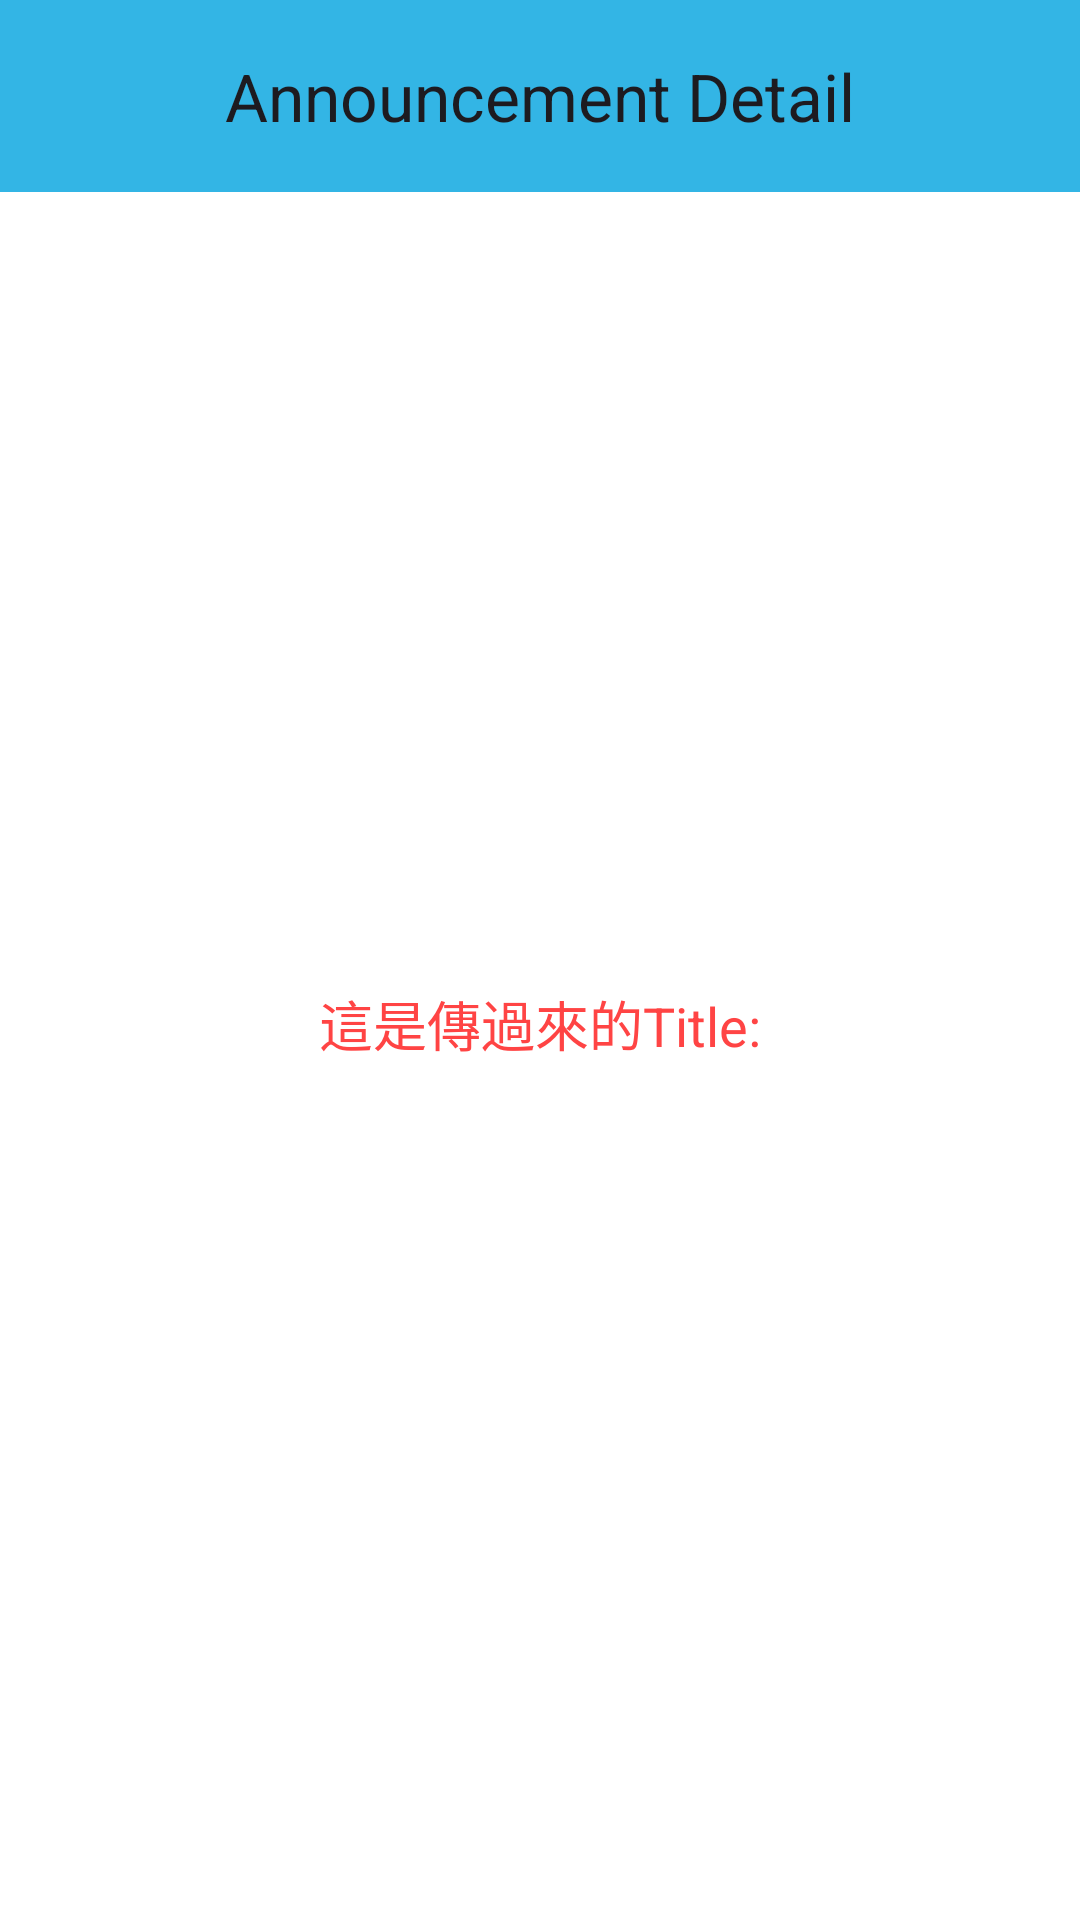

This screen was rendered from an Android layout file. Write that file and the resources it references.
<!-- AndroidManifest.xml: application theme Theme.MVI_architecture -->
<!-- res/layout/announcement_detail_fragment.xml -->
<?xml version="1.0" encoding="utf-8"?>
<androidx.constraintlayout.widget.ConstraintLayout xmlns:android="http://schemas.android.com/apk/res/android"
    xmlns:app="http://schemas.android.com/apk/res-auto"
    xmlns:tools="http://schemas.android.com/tools"
    android:layout_width="match_parent"
    android:layout_height="match_parent"
    android:background="@android:color/white">

    <com.google.android.material.appbar.MaterialToolbar
        android:id="@+id/toolbar"
        android:layout_width="match_parent"
        android:layout_height="wrap_content"
        android:background="@android:color/holo_blue_light"
        app:layout_constraintTop_toTopOf="parent"
        app:navigationIcon="@drawable/ic_black_left_arrow"
        app:title="Announcement Detail"
        app:titleCentered="true" />

    <TextView
        android:id="@+id/tv_title"
        android:layout_width="wrap_content"
        android:layout_height="wrap_content"
        app:layout_constraintBottom_toTopOf="@+id/tv_title_content"
        app:layout_constraintStart_toStartOf="parent"
        android:textColor="@android:color/holo_red_light"
        android:textSize="18sp"
        android:text="這是傳過來的Title:"
        app:layout_constraintEnd_toEndOf="parent"
        app:layout_constraintVertical_chainStyle="packed"
        app:layout_constraintTop_toBottomOf="@+id/toolbar"
        tools:text="這是傳過來的Title:" />

    <TextView
        android:id="@+id/tv_title_content"
        android:layout_width="wrap_content"
        android:layout_height="wrap_content"
        android:gravity="start"
        android:paddingHorizontal="10dp"
        android:textColor="@color/black"
        android:textSize="16sp"
        app:layout_constraintBottom_toBottomOf="parent"
        app:layout_constraintEnd_toEndOf="parent"
        app:layout_constraintStart_toStartOf="parent"
        app:layout_constraintTop_toBottomOf="@+id/tv_title"
        tools:text="title" />

</androidx.constraintlayout.widget.ConstraintLayout>
<!-- resources referenced by this layout -->
<resources>
  <style name="Theme.MVI_architecture" parent="Base.Theme.MVI_architecture" />
  <style name="Base.Theme.MVI_architecture" parent="Theme.Material3.DayNight.NoActionBar">
          
          
      </style>
  <!-- not gathered from this repository: default colours our renderer supplied (Android Studio template values) -->
  <color name="black">#FF000000</color>
</resources>
